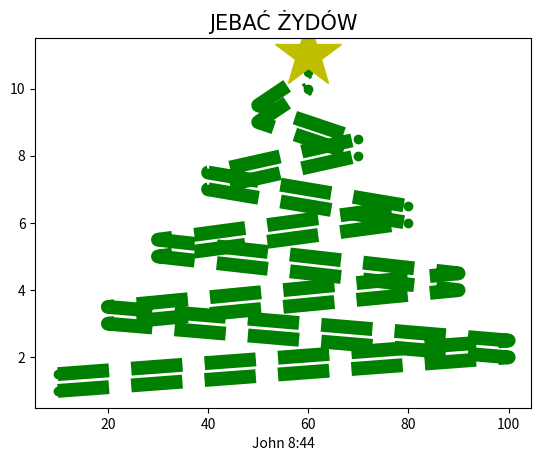

Write the Python code that produced this figure.
import matplotlib.pyplot as plt
import numpy as np

x1 = np.array([10,100,20,90,30,80,40,70,50,60])
y1 = np.array([1,2,3,4,5,6,7,8,9,10])
y2 = np.array([1.5,2.5,3.5,4.5,5.5,6.5,7.5,8.5,9.5,10.5])
x2 = np.array([60])
y3 = np.array([11])
font1 = {'family':'Comic Sans MS', 'fontsize':15}

plt.plot(x1, y1, linewidth = '10', color = 'g', marker = 'o', label = 'x', ls = '--')
plt.plot(x1,y2, linewidth = '10', color = 'g', marker = 'o', label = 'x', ls = '--')
plt.plot(x2, y3, marker = '*', markersize = 50, color = 'y')
plt.xlabel('John 8:44')
plt.title('JEBAĆ ŻYDÓW', fontdict = font1)
plt.show()
